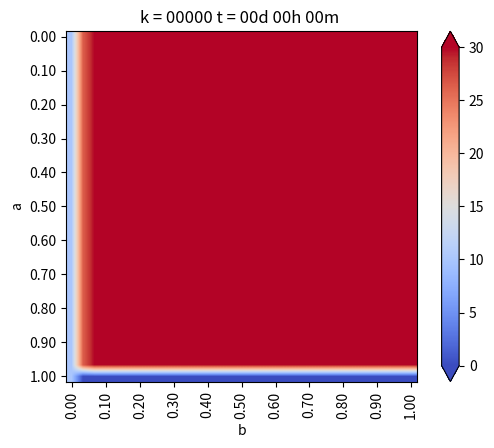

This chart was generated by the following Python code: (Note: this script raises an exception after producing the figure.)
# -*- coding: utf-8 -*-
from matplotlib.pylab import *
from matplotlib.pylab import cm
import numpy as np

a = 1 #alto
b = 1 #ancho
Nx = 30 #numero de intervalos en x
Ny = 30 # numero de intervalos en y

dx = b/Nx
dy = a/Ny
# dx y dy tienen qye ser iguales!

if dx != dy:
    print("ERRORR  dx no es igual a dy")
    exit(-1)

# Funcion de conveneniencia para calcular las coordenadas del punto (i,j)
coords = lambda i,j:(dx*i,dy*j)
x,y = coords(4,2)


def imshowbien(u):
	imshow(u.T[Nx::-1,:],cmap=cm.coolwarm, interpolation="bilinear")
	cbar=colorbar(extend='both', cmap=cm.coolwarm)
	ticks = arange(0,35,5)
	ticks_Text=["{}".format(deg) for deg in ticks]
	cbar.set_ticks(ticks)
	cbar.set_ticklabels(ticks_Text)
	clim(0,30)

	xlabel('b')
	ylabel('a')
	xTicks_N = arange(0,Nx+1,3)
	yTicks_N = arange(0,Ny+1,3)
	xTicks = [coords(i,0)[0] for i in xTicks_N]
	yTicks = [coords(0,i)[1] for i in yTicks_N]
	xTicks_Text=["{0:.2f}".format(tick) for tick in xTicks]
	yTicks_Text=["{0:.2f}".format(tick) for tick in yTicks]

	xticks(xTicks_N, xTicks_Text, rotation='vertical')
	yticks(yTicks_N, yTicks_Text)
	margins(0.2)
	subplots_adjust(bottom=0.15) 


u_k = zeros((Nx+1, Ny+1), dtype=double)
u_km1 = zeros((Nx+1, Ny+1), dtype=double)

# Condicion de borde inicial
u_k[:,:] = 30 #en todas las celdas

#Parametros
dt = 0.01    # s
K = 79.5     # m^2/s
c = 450      # J/Kg*C
rho = 7800   # Kg/m^3

alpha = (K*dt)/(c*rho*(dx**2))

# Loop en el tiempo
minuto = 60
hora = 60*minuto
dia = 24*hora

dt = 1*minuto
dnext_t = 0.5*hora

next_t = 0
framenum = 0

T = 1*dia
Days = 1*T # Cuantos dias quiero simunlar

#vectores para acumular la temperatura en puntos interesantes
sup=zeros(int32(Days/dt))
u_P1=zeros(int32(Days/dt))
u_P2=zeros(int32(Days/dt))
u_P3=zeros(int32(Days/dt))


def truncate(n, decimals=0):
    multiplier = 10**decimals
    return int(n*multiplier)/multiplier

# Loops en el tiempo
for k in range(int32(Days/dt)):
    t =dt*(k+1)
    dias = truncate(t/dia,0)
    horas = truncate((t-dias*dia)/hora,0)
    minutos = truncate((t-dias*dia - horas*hora)/minuto,0)-1
    titulo = "k = {0:05.0f}".format(k) + " t = {0:02.0f}d {1:02.0f}h {2:02.0f}m ".format(dias,horas,minutos)
    
    # CB esenciales, se repiten en cada iteracion
    
    u_k[0, :] = 10                      #izq
    u_k[:, 0] = u_k[:, -1]              #inf, gradiente 0
    u_k[:, -1] = u_k[:, -2]             #sup, gradiente 0
    u_k[-1, :] = u_k[-2, :]             #der, gradiente 0                   
    # (f(x+h) - f(x))/dx = algo
    
    for i in range (1,Nx):
        for j in range(1,Ny):
            
            #Algoritmo de diferencias finitas para 2-D
            #Laplaciano
            nabla_u_k = (u_k[i-1,j] + u_k[i+1,j] + u_k[i,j-1] + u_k[i,j+1] -4*u_k[i,j]) /dx**2
            
            #Forward Euler
            u_km1[i,j] = u_k[i,j] + alpha*nabla_u_k
    # Avanzar la solucion a k+1
    u_k = u_km1
    
    # CB denuevo, porsia
    u_k[0, :] = 10                      #izq
    u_k[:, 0] = u_k[:, -1]              #inf, gradiente 0
    u_k[:, -1] = u_k[:, -2]             #sup, gradiente 0
    u_k[-1, :] = u_k[-2, :]             #der, gradiente 0 
    # (f(x+h) - f(x))/dx = algo
    
    u_P1[k]=u_k[int(Nx/2), int(Ny/2)]
    u_P2[k]=u_k[int(Nx/2), int(3*Ny/4)]
    u_P3[k]=u_k[int(3*Nx/4), int(3*Ny/4)]
    sup[k]=u_k[int(Nx/2), -1]
    
    #Grafico en d_next
    if t>next_t:
        figure(1)
        imshowbien (u_k)
        title(titulo)
        savefig("Caso_6_img/frame_{0:04.0f}.png".format(framenum))
        framenum +=1
        next_t += dnext_t
        close(1)

figure(2)
plot(range(int32(Days/dt)), sup, label="superficie")
plot(range(int32(Days/dt)), u_P1, label="P1")
plot(range(int32(Days/dt)), u_P2, label="P2")
plot(range(int32(Days/dt)), u_P3, label="P3")
title("Evolucion de temperatura en puntos")
legend()


show()
